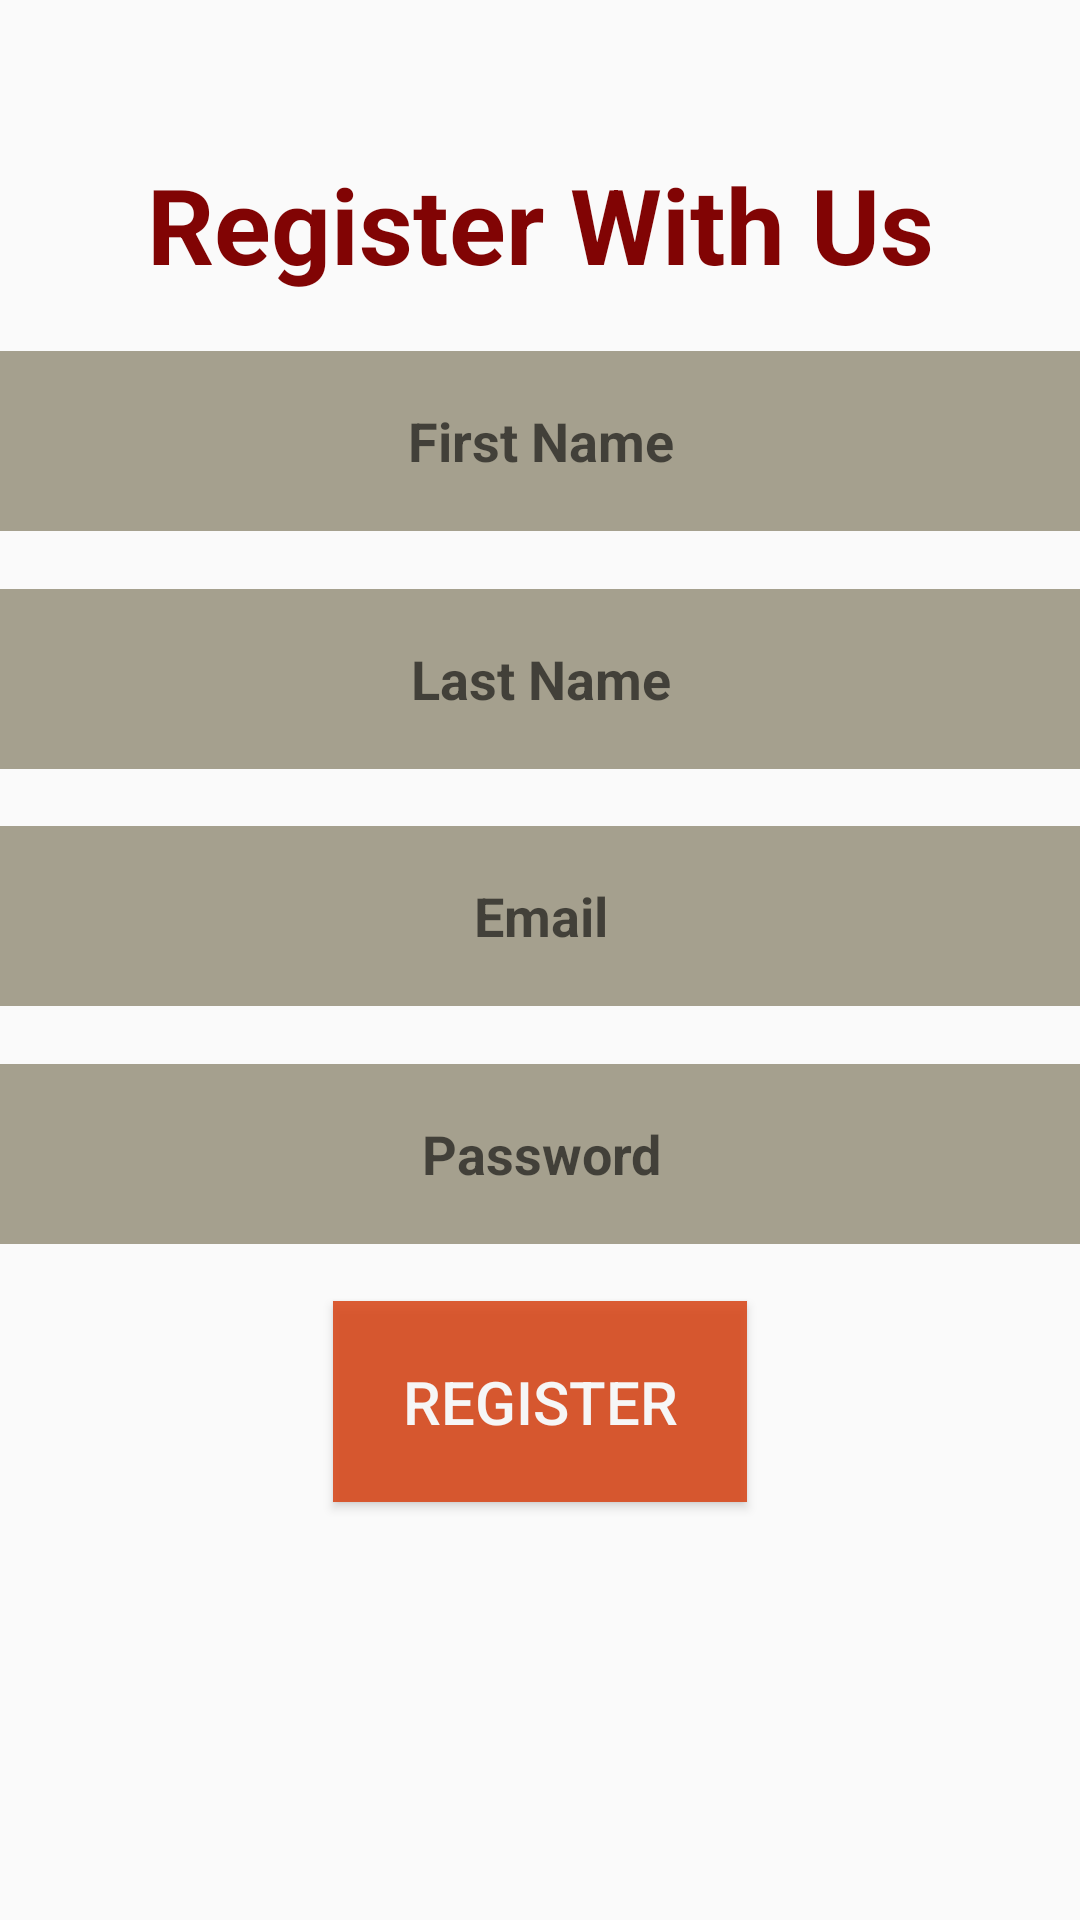

Android layout source for this screen:
<!-- AndroidManifest.xml: application theme AppTheme -->
<!-- res/layout/activity_activityregister.xml -->
<?xml version="1.0" encoding="utf-8"?>
<androidx.constraintlayout.widget.ConstraintLayout xmlns:android="http://schemas.android.com/apk/res/android"
    xmlns:app="http://schemas.android.com/apk/res-auto"
    xmlns:tools="http://schemas.android.com/tools"
    android:layout_width="match_parent"
    android:layout_height="match_parent"
    android:background="@drawable/login"
    tools:context=".tasks.Activityregister">

    <EditText
        android:id="@+id/register_name"
        android:layout_width="400dp"
        android:layout_height="60dp"
        android:background="@color/text"
        android:gravity="center"
        android:hint="First Name"
        android:paddingLeft="5dp"
        android:paddingRight="5dp"
        android:textColor="@color/colorPrimary"
        android:textStyle="bold"
        app:layout_constraintBottom_toTopOf="@+id/register_lastName"
        app:layout_constraintEnd_toEndOf="parent"
        app:layout_constraintHorizontal_bias="0.5"
        app:layout_constraintStart_toStartOf="parent"
        app:layout_constraintTop_toBottomOf="@+id/textView" />

    <EditText
        android:id="@+id/register_lastName"
        android:layout_width="400dp"
        android:layout_height="60dp"
        android:background="@color/text"
        android:gravity="center"
        android:hint="Last Name"
        android:textColor="@color/colorPrimary"
        android:textStyle="bold"
        app:layout_constraintBottom_toTopOf="@+id/register_email"
        app:layout_constraintEnd_toEndOf="parent"
        app:layout_constraintHorizontal_bias="0.5"
        app:layout_constraintStart_toStartOf="parent"
        app:layout_constraintTop_toBottomOf="@+id/register_name" />

    <EditText
        android:id="@+id/register_email"
        android:layout_width="400dp"
        android:layout_height="60dp"
        android:background="@color/text"
        android:gravity="center"
        android:hint="Email"
        android:textColor="@color/colorPrimary"
        android:textStyle="bold"
        app:layout_constraintBottom_toTopOf="@+id/register_password"
        app:layout_constraintEnd_toEndOf="parent"
        app:layout_constraintHorizontal_bias="0.5"
        app:layout_constraintStart_toStartOf="parent"
        app:layout_constraintTop_toBottomOf="@+id/register_lastName" />

    <EditText
        android:id="@+id/register_password"
        android:layout_width="400dp"
        android:layout_height="60dp"
        android:background="@color/text"
        android:gravity="center"
        android:hint="Password"
        android:inputType="textPassword"
        android:textColor="@color/colorPrimary"
        android:textStyle="bold"
        app:layout_constraintBottom_toTopOf="@+id/register_user"
        app:layout_constraintEnd_toEndOf="parent"
        app:layout_constraintHorizontal_bias="0.5"
        app:layout_constraintStart_toStartOf="parent"
        app:layout_constraintTop_toBottomOf="@+id/register_email" />

    <Button
        android:id="@+id/register_user"
        android:layout_width="138dp"
        android:layout_height="67dp"
        android:layout_marginBottom="120dp"
        android:background="@color/register"
        android:text="Register"
        android:textColor="@color/button_text"
        android:textSize="20dp"
        app:layout_constraintBottom_toBottomOf="parent"
        app:layout_constraintEnd_toEndOf="parent"
        app:layout_constraintHorizontal_bias="0.5"
        app:layout_constraintStart_toStartOf="parent"
        app:layout_constraintTop_toBottomOf="@+id/register_password" />

    <TextView
        android:id="@+id/textView"
        android:layout_width="wrap_content"
        android:layout_height="wrap_content"
        android:layout_marginTop="32dp"
        android:text="Register With Us"
        android:textColor="@color/colorPrimary"
        android:textSize="35dp"

        android:textStyle="bold"
        app:layout_constraintBottom_toTopOf="@+id/register_name"
        app:layout_constraintEnd_toEndOf="parent"
        app:layout_constraintHorizontal_bias="0.5"
        app:layout_constraintStart_toStartOf="parent"
        app:layout_constraintTop_toTopOf="parent" />
</androidx.constraintlayout.widget.ConstraintLayout>
<!-- resources referenced by this layout -->
<resources>
  <color name="button_text">#F6F6F6</color>
  <color name="colorPrimary">#810404</color>
  <color name="register">#E2D8491C</color>
  <color name="text">#A5A08E</color>
  <style name="AppTheme" parent="Theme.AppCompat.Light.DarkActionBar">
          
          <item name="colorPrimary">@color/colorPrimary</item>
          <item name="colorPrimaryDark">@color/colorPrimaryDark</item>
          <item name="colorAccent">@color/colorAccent</item>
      </style>
  <color name="colorPrimaryDark">#730303</color>
  <color name="colorAccent">#730303</color>
</resources>
